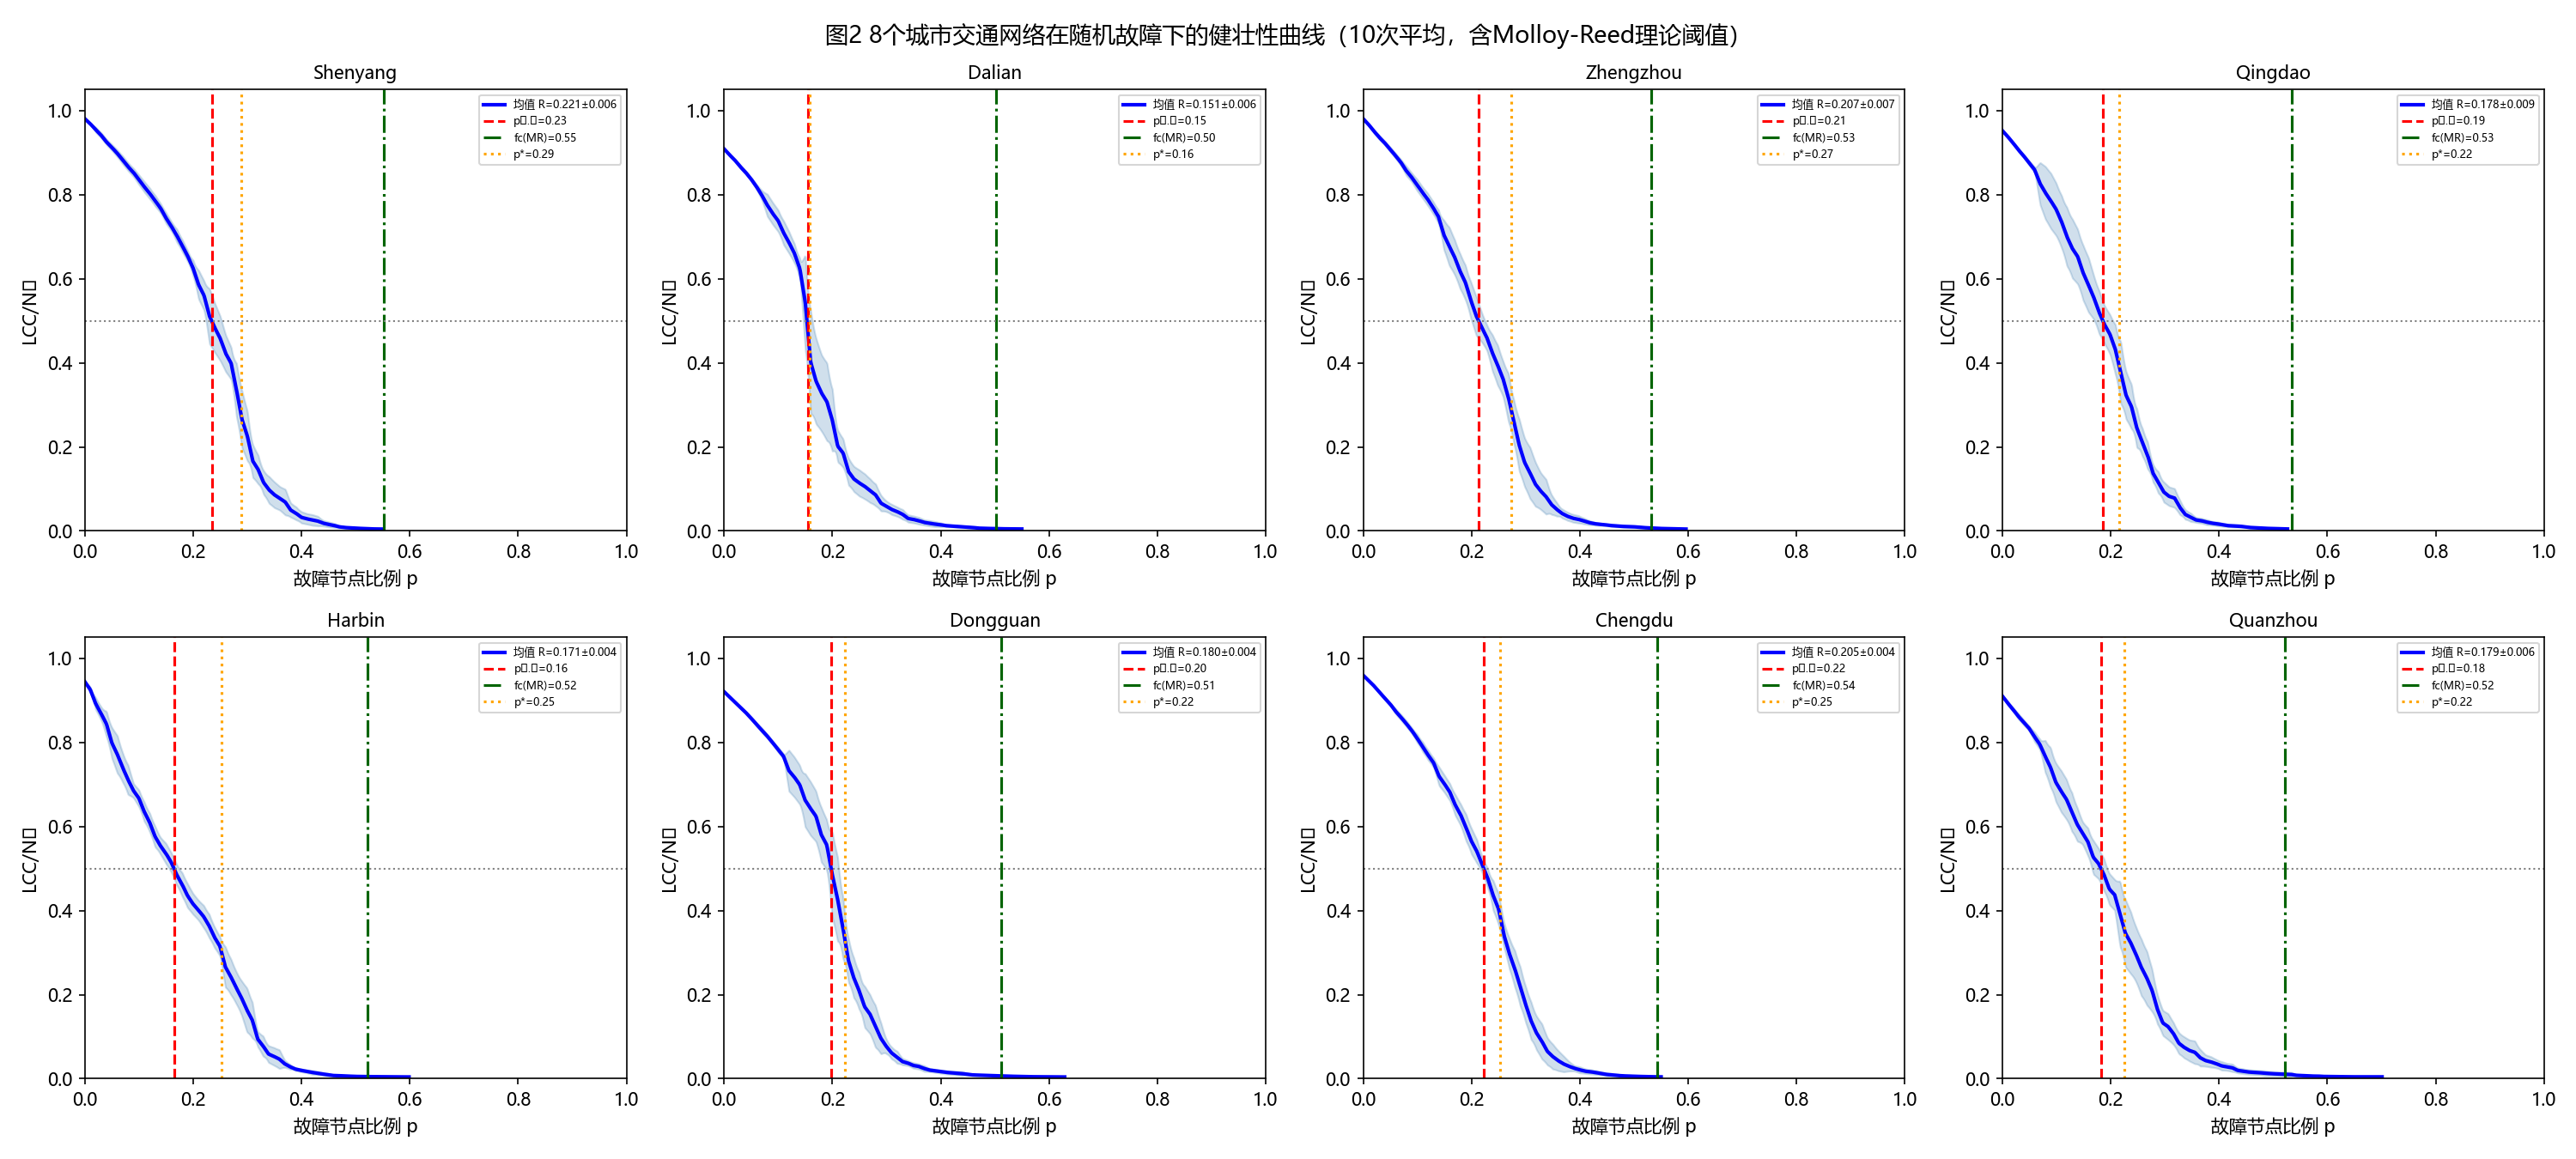

The file beside this chart, header and first rows:
城市, 节点数, 健壮性R均值, 健壮性R标准差, p(LCC=0.5)实测, fc理论(MR), p(最大下降速率), <k>, κ=<k²>/<k>
Shenyang, 13000, 0.2213, 0.00555, 0.234, 0.551, 0.288, 2.927, 3.228
Dalian, 13605, 0.151, 0.00613, 0.154, 0.502, 0.158, 2.631, 3.006
Zhengzhou, 9162, 0.2068, 0.00725, 0.214, 0.531, 0.273, 2.808, 3.134
Qingdao, 13894, 0.1782, 0.00876, 0.186, 0.535, 0.215, 2.738, 3.15
Harbin, 10727, 0.1712, 0.00415, 0.165, 0.522, 0.252, 2.743, 3.094
Dongguan, 8315, 0.1799, 0.00394, 0.199, 0.512, 0.224, 2.677, 3.048
Chengdu, 18300, 0.2051, 0.00365, 0.223, 0.543, 0.252, 2.834, 3.187
Quanzhou, 5672, 0.1785, 0.00627, 0.183, 0.521, 0.225, 2.686, 3.088
